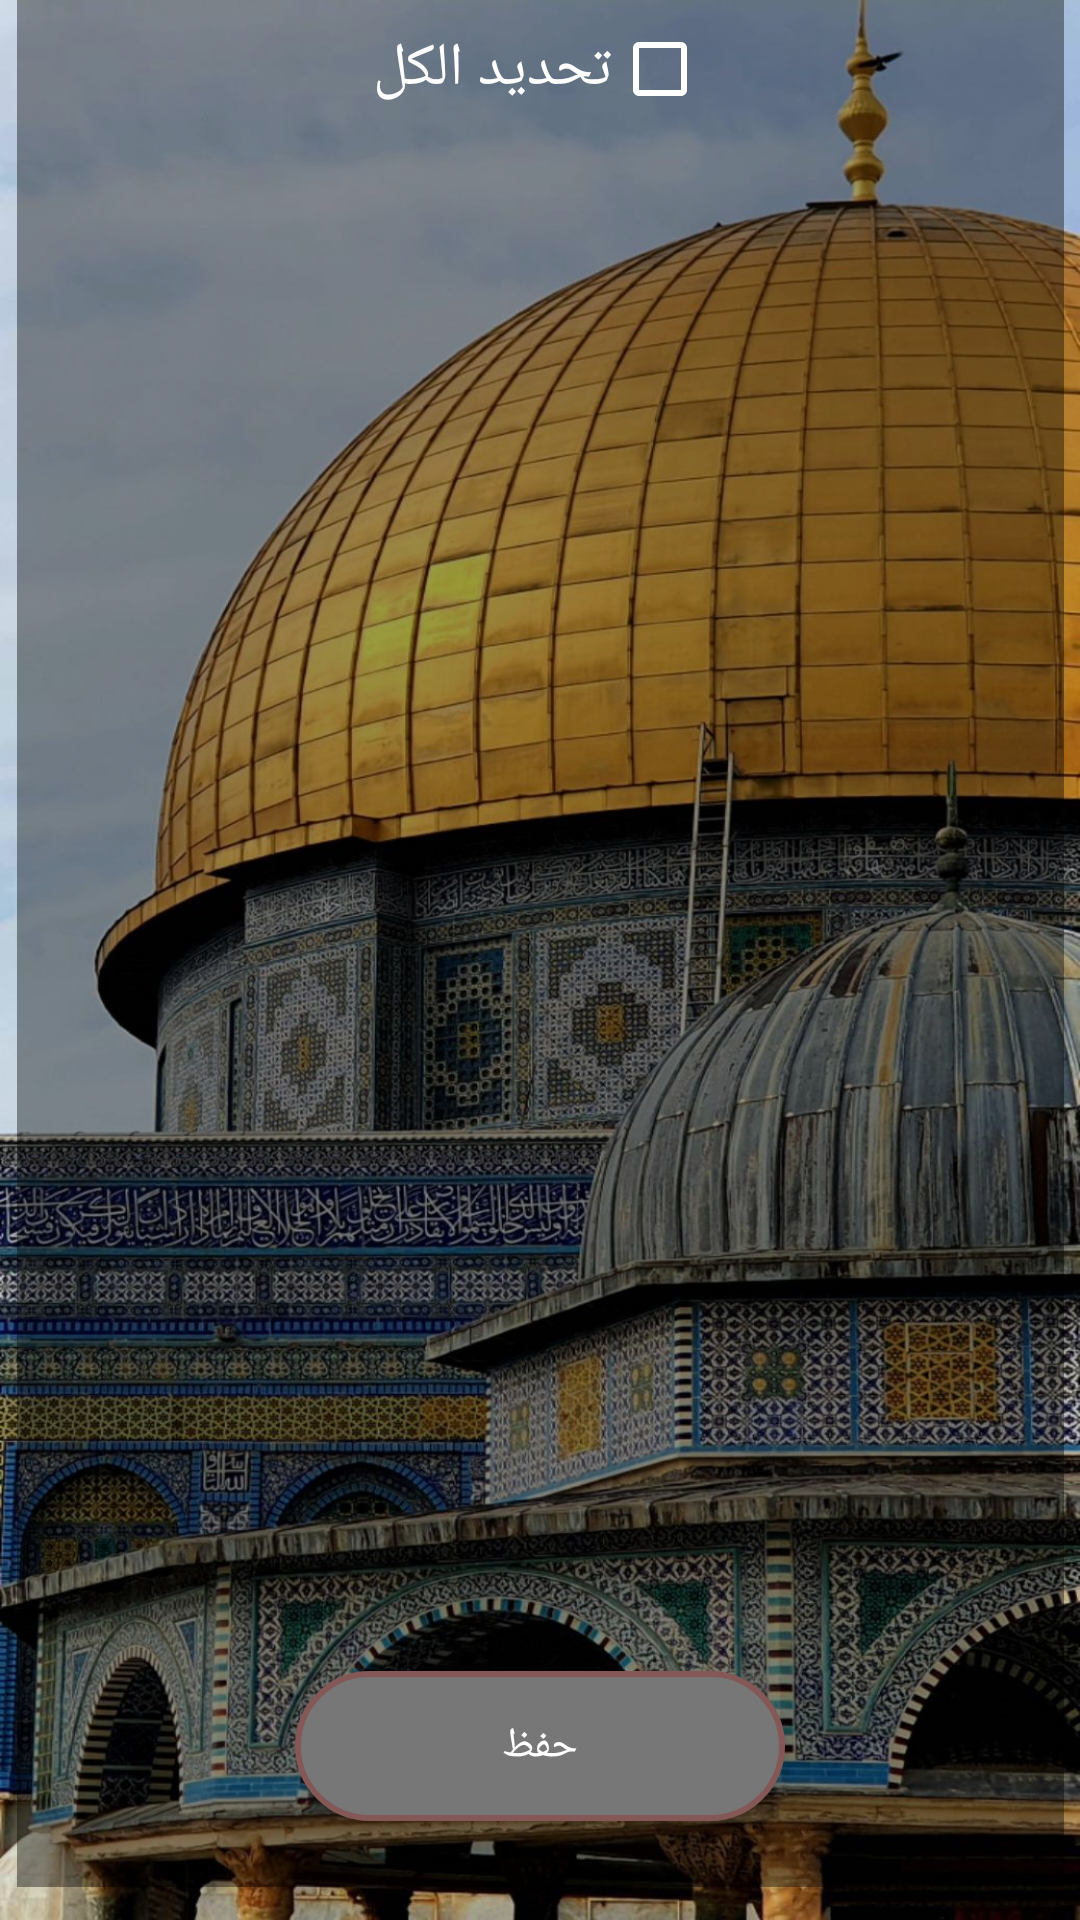

Here is an Android app screen rendered from its layout file. Give the layout XML and the strings, colors and styles it references.
<!-- AndroidManifest.xml: application theme Theme.Quran_home -->
<!-- res/layout/activity_student_memorization_parts.xml -->
<?xml version="1.0" encoding="utf-8"?>
<androidx.constraintlayout.widget.ConstraintLayout xmlns:android="http://schemas.android.com/apk/res/android"
    xmlns:app="http://schemas.android.com/apk/res-auto"
    xmlns:tools="http://schemas.android.com/tools"
    android:layout_width="match_parent"
    android:background="@drawable/background"
    android:layout_height="match_parent"
    tools:context=".StudentMemorizationPartsActivity">

    <LinearLayout
        android:id="@+id/constraintLayout"
        android:layout_width="349dp"
        android:layout_height="642dp"
        android:layout_marginStart="26dp"
        android:layout_marginTop="50dp"
        android:layout_marginEnd="26dp"
        android:layout_marginBottom="75dp"
        android:background="@color/black"
        android:gravity="center"
        android:orientation="vertical"
        app:layout_constraintBottom_toBottomOf="parent"
        app:layout_constraintEnd_toEndOf="parent"
        app:layout_constraintStart_toStartOf="parent"
        app:layout_constraintTop_toTopOf="parent">

        <CheckBox
            android:id="@+id/checkBox"
            android:textColor="#FFFFFF"
            android:buttonTint="#FFFFFF"
            android:textSize="20sp"
            android:layout_width="wrap_content"
            android:layout_height="wrap_content"
            android:layoutDirection="rtl"
            android:onClick="selectAll"
            android:text="@string/select_all" />

        <ScrollView
            android:scrollbarThumbVertical="@drawable/scrollbar"
            android:scrollbarSize="20dp"
            android:layout_width="wrap_content"
            android:layout_height="500dp">

            <LinearLayout
                android:layout_marginStart="30dp"
                android:id="@+id/surah"
                android:layout_width="wrap_content"
                android:layout_height="wrap_content"
                android:layoutDirection="rtl"
                android:gravity="center_vertical"
                android:orientation="vertical" />
        </ScrollView>

        <Button
            style="@style/myButton"
            android:onClick="save"
            android:text="@string/save" />

    </LinearLayout>

    <Button
        style="@style/backButton"
        android:text="@string/back"
        android:onClick="finish"
        app:layout_constraintBottom_toBottomOf="parent"
        app:layout_constraintEnd_toEndOf="parent"
        app:layout_constraintHorizontal_bias="0.5"
        app:layout_constraintStart_toStartOf="parent"
        app:layout_constraintTop_toBottomOf="@+id/constraintLayout"
        app:layout_constraintVertical_bias="0.5" />

</androidx.constraintlayout.widget.ConstraintLayout>
<!-- resources referenced by this layout -->
<resources>
  <color name="black">#65000000</color>
  <!-- drawable scrollbar (drawable) -->
  <shape android:shape="rectangle"
      xmlns:android="http://schemas.android.com/apk/res/android">
      <solid
          android:angle="45"
          android:color="@color/gray" />
      <corners android:radius="20dp" />
  </shape>
  <string name="back">رجوع</string>
  <string name="save">حفظ</string>
  <string name="select_all">تحديد الكل</string>
  <style name="backButton">
          <item name="android:layout_height">50dp</item>
          <item name="android:background">@drawable/back_button</item>
          <item name="backgroundTint">@color/gray</item>
          <item name="android:layout_width">wrap_content</item>
          <item name="android:ems">10</item>
          <item name="android:layout_margin">10dp</item>
          <item name="android:gravity">center</item>
          <item name="android:textColor">#FFFFFF</item>
          <item name="android:radius">20dp</item>
          <item name="android:importantForAutofill">no</item>
      </style>
  <style name="myButton">
          <item name="android:layout_height">50dp</item>
          <item name="android:background">@drawable/button</item>
          <item name="android:layout_width">wrap_content</item>
          <item name="android:ems">10</item>
          <item name="android:layout_margin">10dp</item>
          <item name="android:gravity">center</item>
          <item name="android:textColor">#FFFFFF</item>
          <item name="android:radius">20dp</item>
          <item name="android:importantForAutofill">no</item>
      </style>
  <style name="Theme.Quran_home" parent="Theme.MaterialComponents.DayNight.NoActionBar">
          
          <item name="colorPrimary">@color/gray</item>
          <item name="colorPrimaryVariant">@color/gray</item>
          <item name="colorOnPrimary">@color/white</item>
          
          <item name="colorSecondary">@color/gray</item>
          <item name="colorSecondaryVariant">@color/gray</item>
          <item name="colorOnSecondary">@color/black</item>
          
          <item name="android:statusBarColor">?attr/colorPrimaryVariant</item>
          
      </style>
  <color name="gray">#777777</color>
  <!-- drawable back_button (drawable) -->
  <?xml version="1.0" encoding="utf-8"?>
  <selector xmlns:android="http://schemas.android.com/apk/res/android" >
      <item android:state_pressed="true" >
          <shape android:shape="rectangle"  >
              <corners android:radius="100dp" />
              <stroke android:width="1dip" android:color="@color/green" />
              <solid android:color="@color/red"/>
  
          </shape>
      </item>
      <item android:state_enabled="false">
          <shape android:shape="rectangle"  >
              <corners android:radius="100dp" />
              <stroke android:width="1dip" android:color="@color/green" />
              <solid android:color="@color/red"/>
          </shape>
      </item>
      <item >
          <shape android:shape="rectangle"  >
              <corners android:radius="100dp" />
              <stroke android:width="2dip" android:color="#FFFFFF" />
              <solid  android:color="@color/white" />
          </shape>
      </item>
  </selector>
  <color name="white">#BFFFFFFF</color>
  <color name="green">#578F49</color>
  <color name="red">#855858</color>
</resources>
